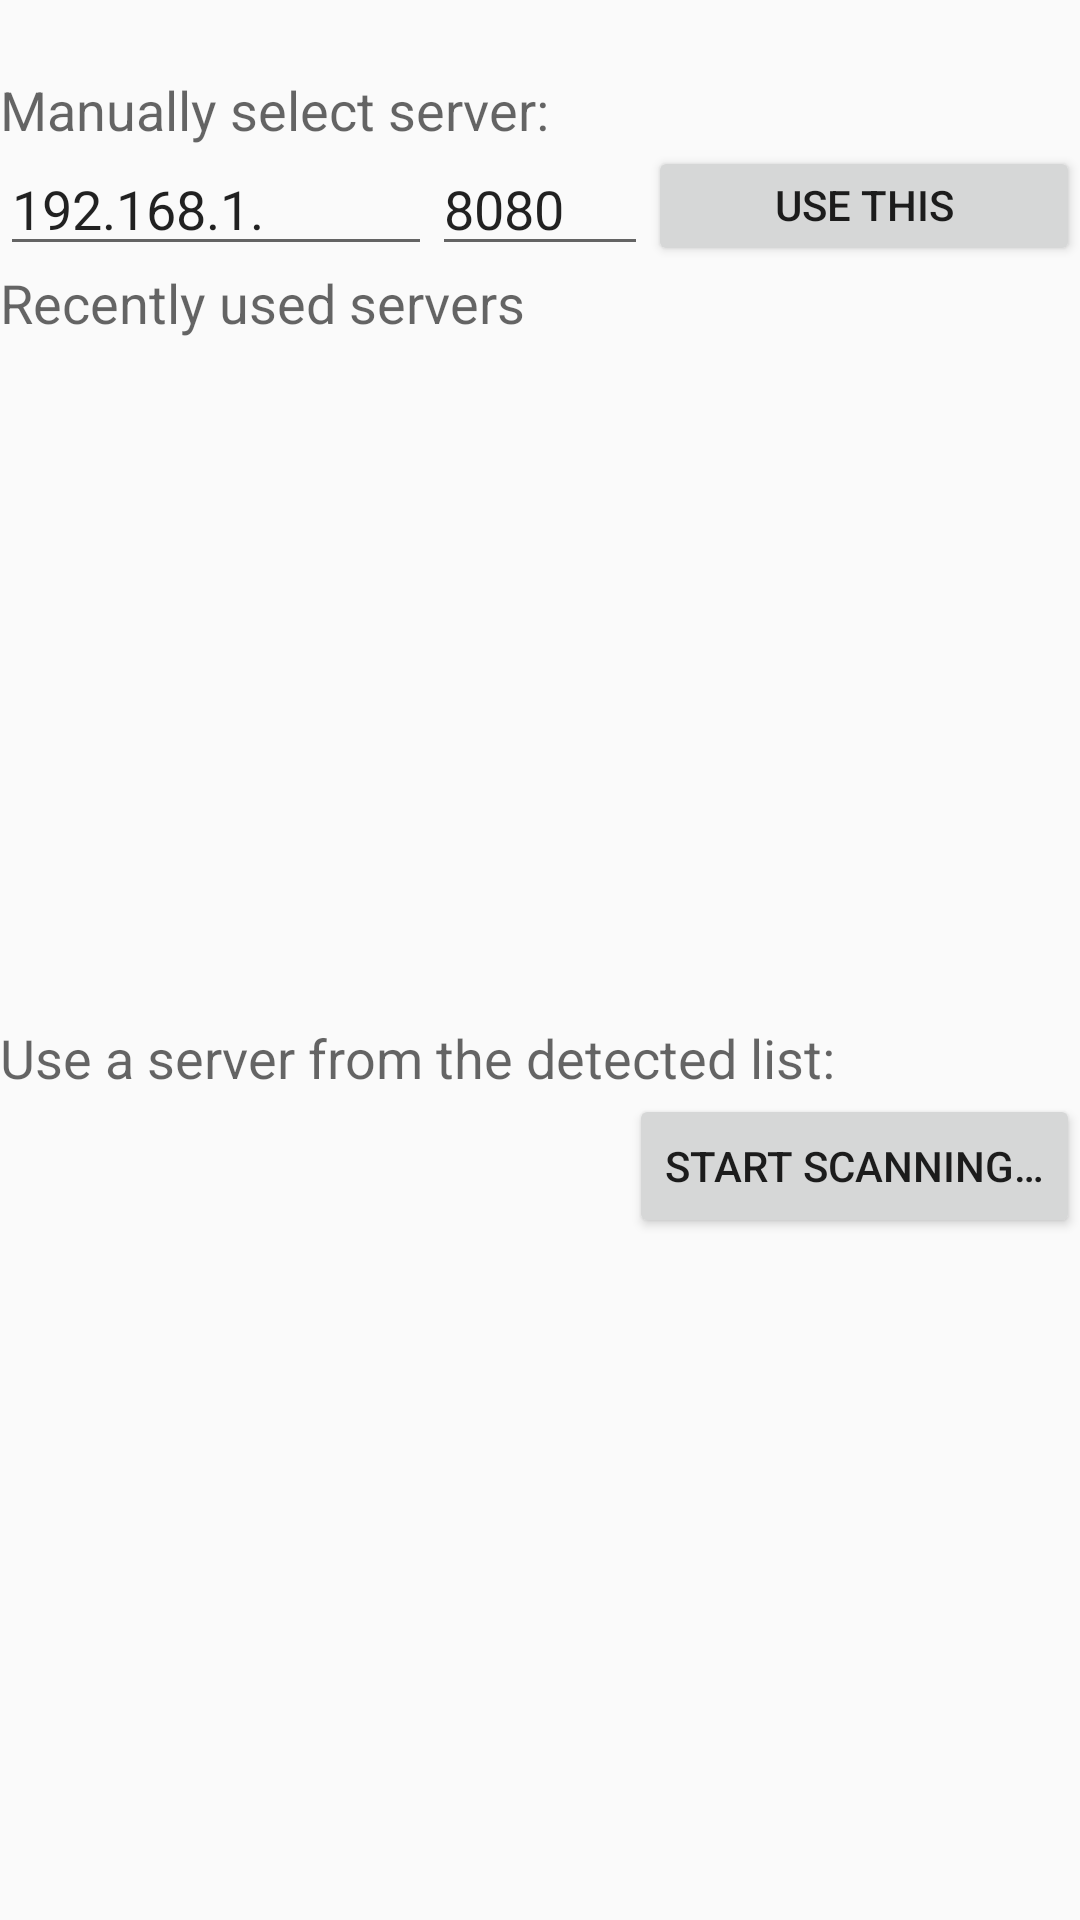

Write the Android layout XML for this screen, with the resource values it uses.
<!-- AndroidManifest.xml: application theme AppTheme -->
<!-- res/layout/fragment_server_select_view.xml -->
<?xml version="1.0" encoding="utf-8"?>
<LinearLayout xmlns:android="http://schemas.android.com/apk/res/android"
    android:orientation="vertical" android:layout_width="match_parent"
    android:layout_height="match_parent"
    android:weightSum="1">

    <TextView
        android:layout_width="wrap_content"
        android:layout_height="wrap_content"
        android:id="@+id/wServerSelect_CurrentServer"
        android:textAppearance="?android:attr/textAppearanceMedium" />

    <TextView
        android:layout_width="wrap_content"
        android:layout_height="wrap_content"
        android:textAppearance="?android:attr/textAppearanceMedium"
        android:text="@string/server_select_manual_selection_label" />

    <LinearLayout xmlns:android="http://schemas.android.com/apk/res/android"
        android:orientation="horizontal" android:layout_width="match_parent"
        android:layout_height="40dp"
        android:weightSum="100">

        <EditText
            android:layout_width="0dp"
            android:layout_height="match_parent"
            android:layout_weight="40"
            android:hint="@string/server_select_manual_selection_default_ip_hint"
            android:text="@string/server_select_manual_selection_default_ip"
            android:id="@+id/wServerSelect_CustomServerIp" />


        <EditText
            android:layout_width="0dp"
            android:layout_height="match_parent"
            android:layout_weight="20"
            android:hint="@string/server_select_manual_selection_default_port_hint"
            android:text="@string/server_select_manual_selection_default_port"
            android:id="@+id/wServerSelect_CustomServerPort" />

        <Button
            style="?android:attr/buttonStyleSmall"
            android:layout_width="0dp"
            android:layout_height="wrap_content"
            android:layout_weight="40"
            android:text="@string/server_select_manual_selection_set"
            android:id="@+id/wServerSelect_CustomServerSet"
            android:layout_gravity="center_horizontal" />

    </LinearLayout>


    <TextView
        android:layout_width="wrap_content"
        android:layout_height="wrap_content"
        android:textAppearance="?android:attr/textAppearanceMedium"
        android:text="@string/server_select_lru_selection_label" />

    <ListView
        android:layout_width="match_parent"
        android:layout_height="wrap_content"
        android:layout_weight="0.5"
        android:id="@+id/wServerSelect_LRUServersList"
        android:layout_gravity="center_horizontal" />

    <TextView
        android:layout_width="wrap_content"
        android:layout_height="wrap_content"
        android:textAppearance="?android:attr/textAppearanceMedium"
        android:text="@string/server_select_auto_selection_label" />

    <Button
        style="?android:attr/buttonStyleSmall"
        android:layout_width="wrap_content"
        android:layout_height="wrap_content"
        android:text="@string/server_select_toggle_scanning_start"
        android:id="@+id/wServerSelect_ToggleServerScanning"
        android:layout_gravity="end" />

    <ListView
        android:layout_width="match_parent"
        android:layout_height="wrap_content"
        android:layout_weight="0.5"
        android:id="@+id/wServerSelect_ScannedServersList"
        android:layout_gravity="center_horizontal" />

    <ProgressBar
        android:id="@+id/wServerSelect_ScanningServersIndicator"
        android:visibility="gone"
        android:layout_gravity="center"
        android:layout_width="wrap_content"
        android:layout_height="wrap_content" />

</LinearLayout>
<!-- resources referenced by this layout -->
<resources>
  <string name="server_select_auto_selection_label">Use a server from the detected list:</string>
  <string name="server_select_lru_selection_label">Recently used servers</string>
  <string name="server_select_manual_selection_default_ip">192.168.1.</string>
  <string name="server_select_manual_selection_default_ip_hint">Enter your server\'s IP address</string>
  <string name="server_select_manual_selection_default_port">8080</string>
  <string name="server_select_manual_selection_default_port_hint">Enter your server\'s port</string>
  <string name="server_select_manual_selection_label">Manually select server:</string>
  <string name="server_select_manual_selection_set">Use this server…</string>
  <string name="server_select_toggle_scanning_start">Start scanning…</string>
  <style name="AppTheme" parent="Theme.AppCompat.Light.DarkActionBar">
          <item name="android:windowActionBar">false</item>
          <item name="android:windowNoTitle">true</item>
      </style>
</resources>
